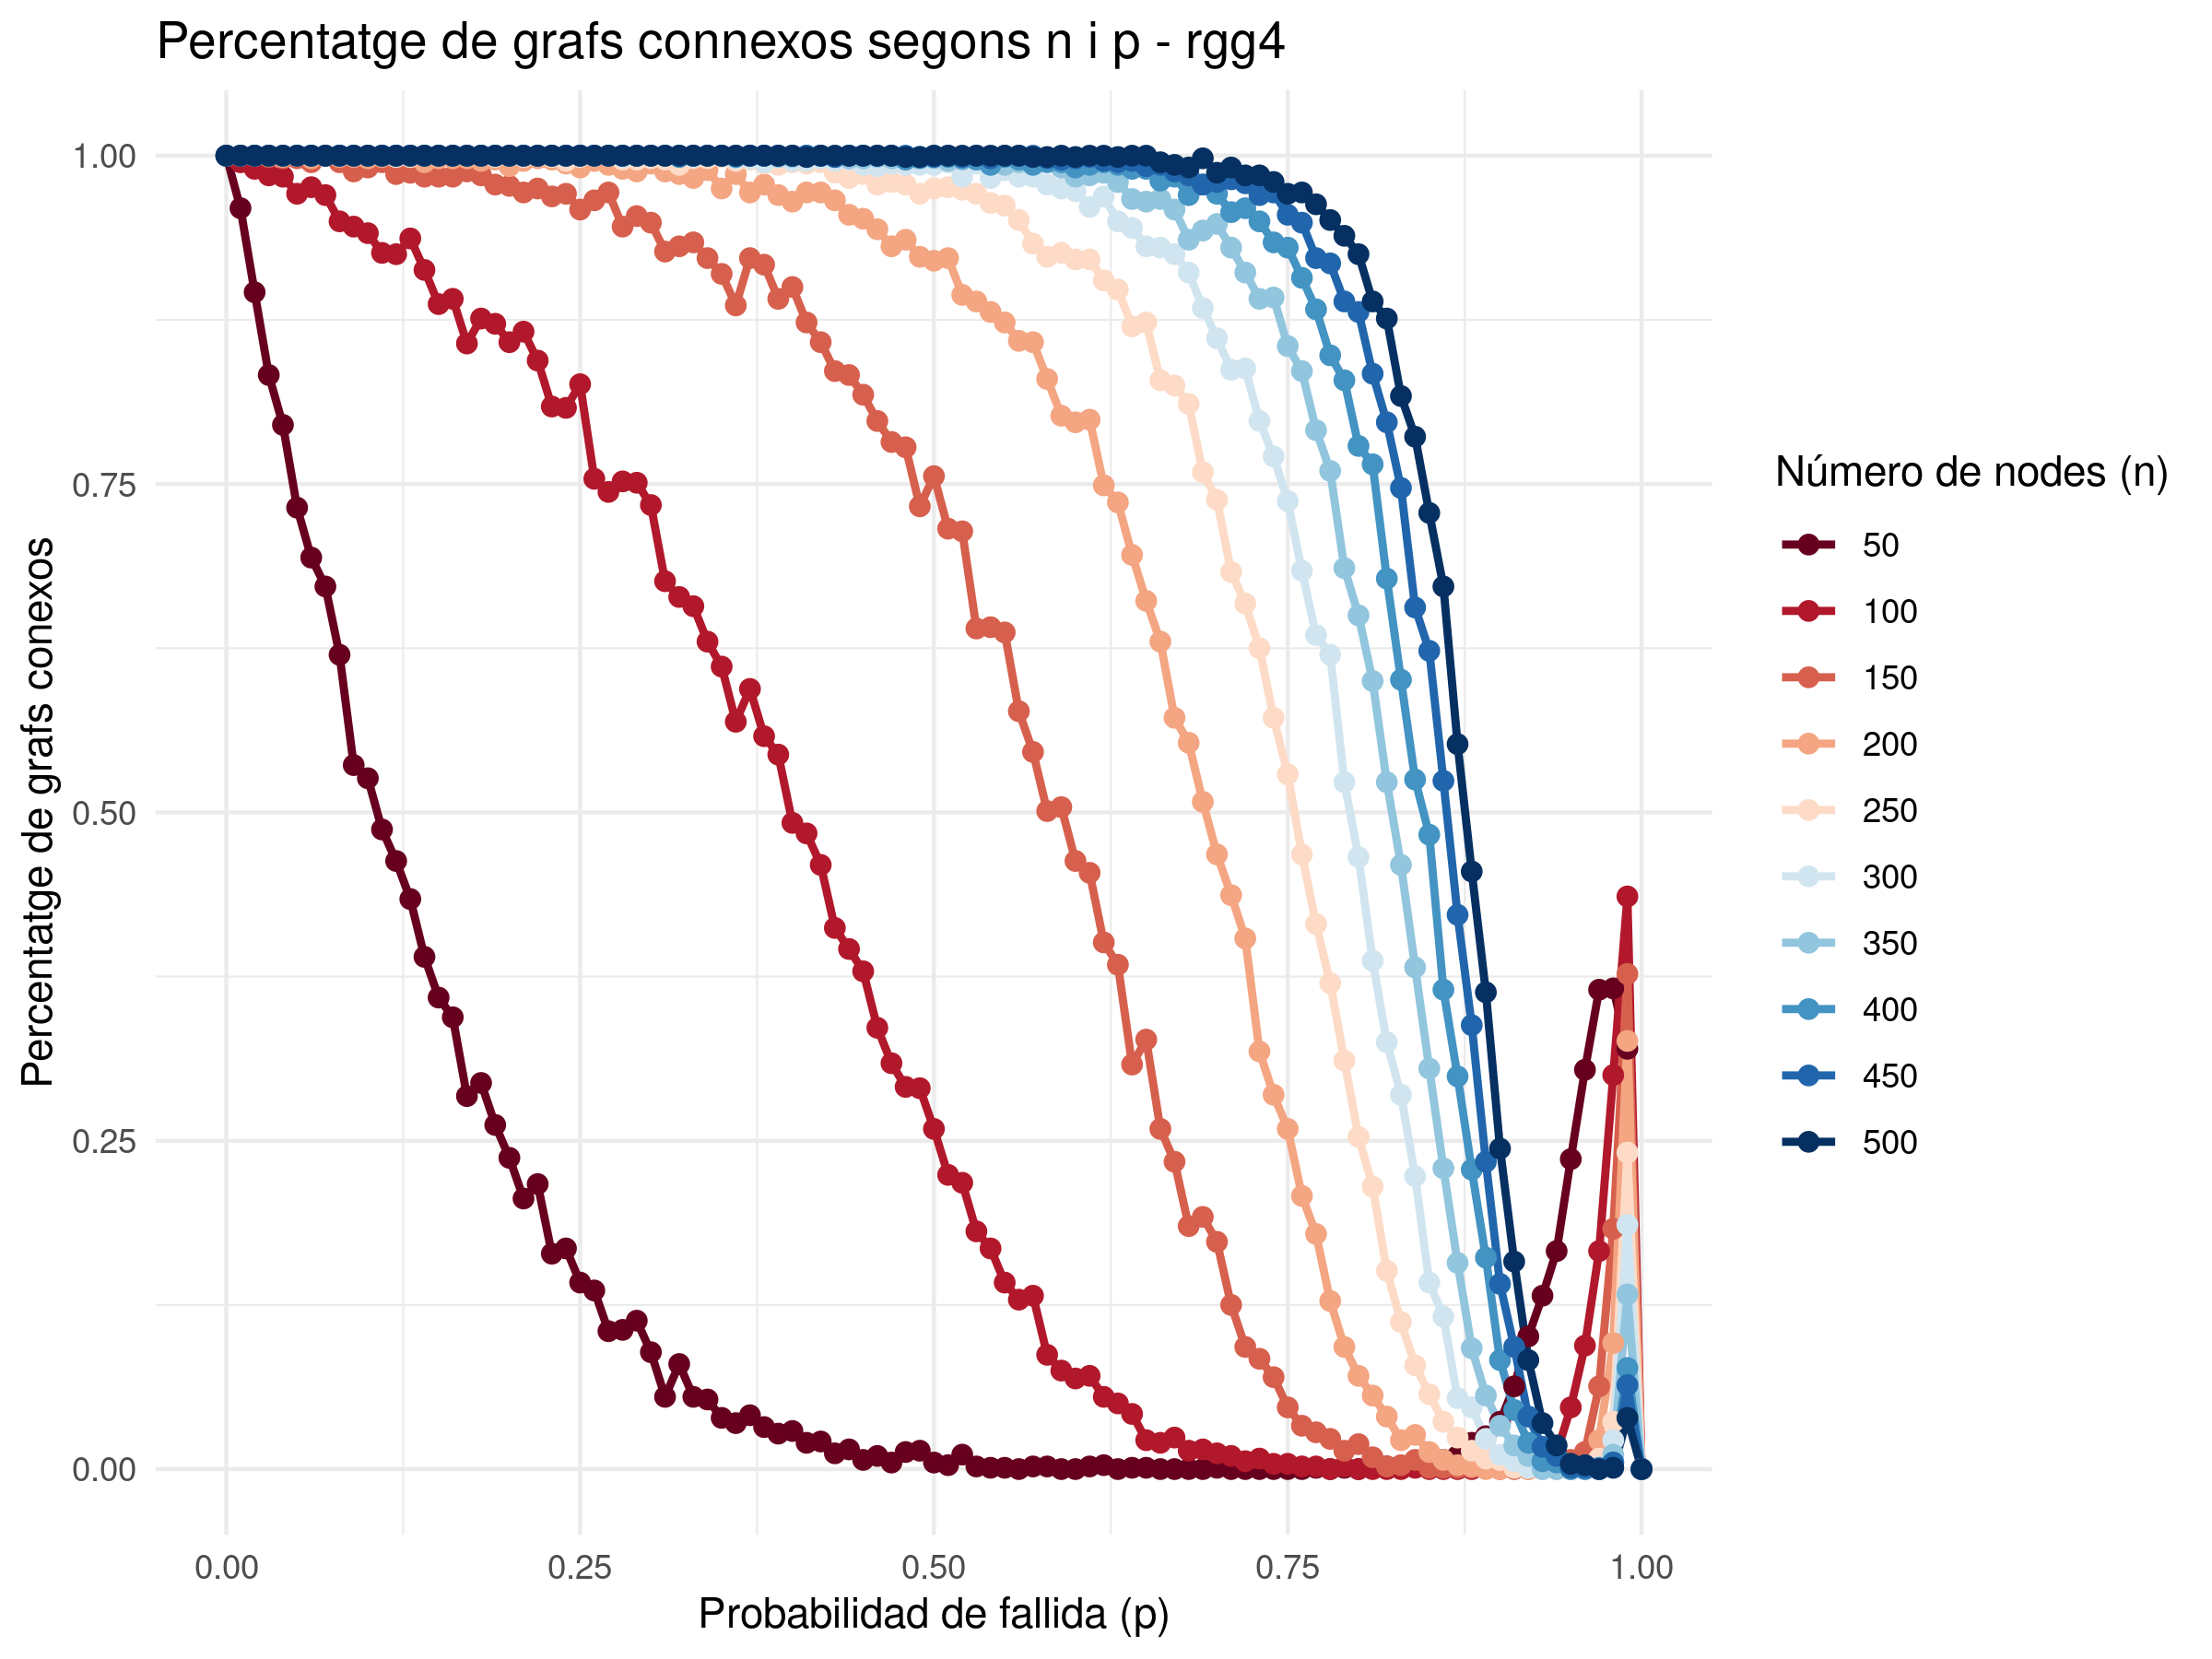

The table this chart was drawn from, first rows:
p; n; connectedGraphsPercentatge
0.000000; 50; 1
0.01; 50; 0.96
0.02; 50; 0.896
0.03; 50; 0.833
0.04; 50; 0.795
0.05; 50; 0.732
0.06; 50; 0.694
0.07; 50; 0.672
0.08; 50; 0.62
0.09; 50; 0.536
0.1; 50; 0.526
0.11; 50; 0.487
0.12; 50; 0.463
0.13; 50; 0.434
0.14; 50; 0.39
0.15; 50; 0.359
0.16; 50; 0.344
0.17; 50; 0.284
0.18; 50; 0.294
0.19; 50; 0.262
0.2; 50; 0.237
0.21; 50; 0.206
0.22; 50; 0.217
0.23; 50; 0.164
0.24; 50; 0.168
0.25; 50; 0.142
0.26; 50; 0.136
0.27; 50; 0.105
0.28; 50; 0.106
0.29; 50; 0.113
0.3; 50; 0.089
0.31; 50; 0.055
0.32; 50; 0.08
0.33; 50; 0.055
0.34; 50; 0.053
0.35; 50; 0.039
0.36; 50; 0.035
0.37; 50; 0.041
0.38; 50; 0.032
0.39; 50; 0.027
0.4; 50; 0.029
0.41; 50; 0.02
0.42; 50; 0.021
0.43; 50; 0.012
0.44; 50; 0.015
0.45; 50; 0.007000
0.46; 50; 0.01
0.47; 50; 0.005000
0.48; 50; 0.013
0.49; 50; 0.014
0.5; 50; 0.005000
0.51; 50; 0.003000
0.52; 50; 0.011
0.53; 50; 0.002000
0.54; 50; 0.001000
0.55; 50; 0.001000
0.56; 50; 0.000000
0.57; 50; 0.002000
0.58; 50; 0.002000
0.59; 50; 0.000000
... 950 more rows
